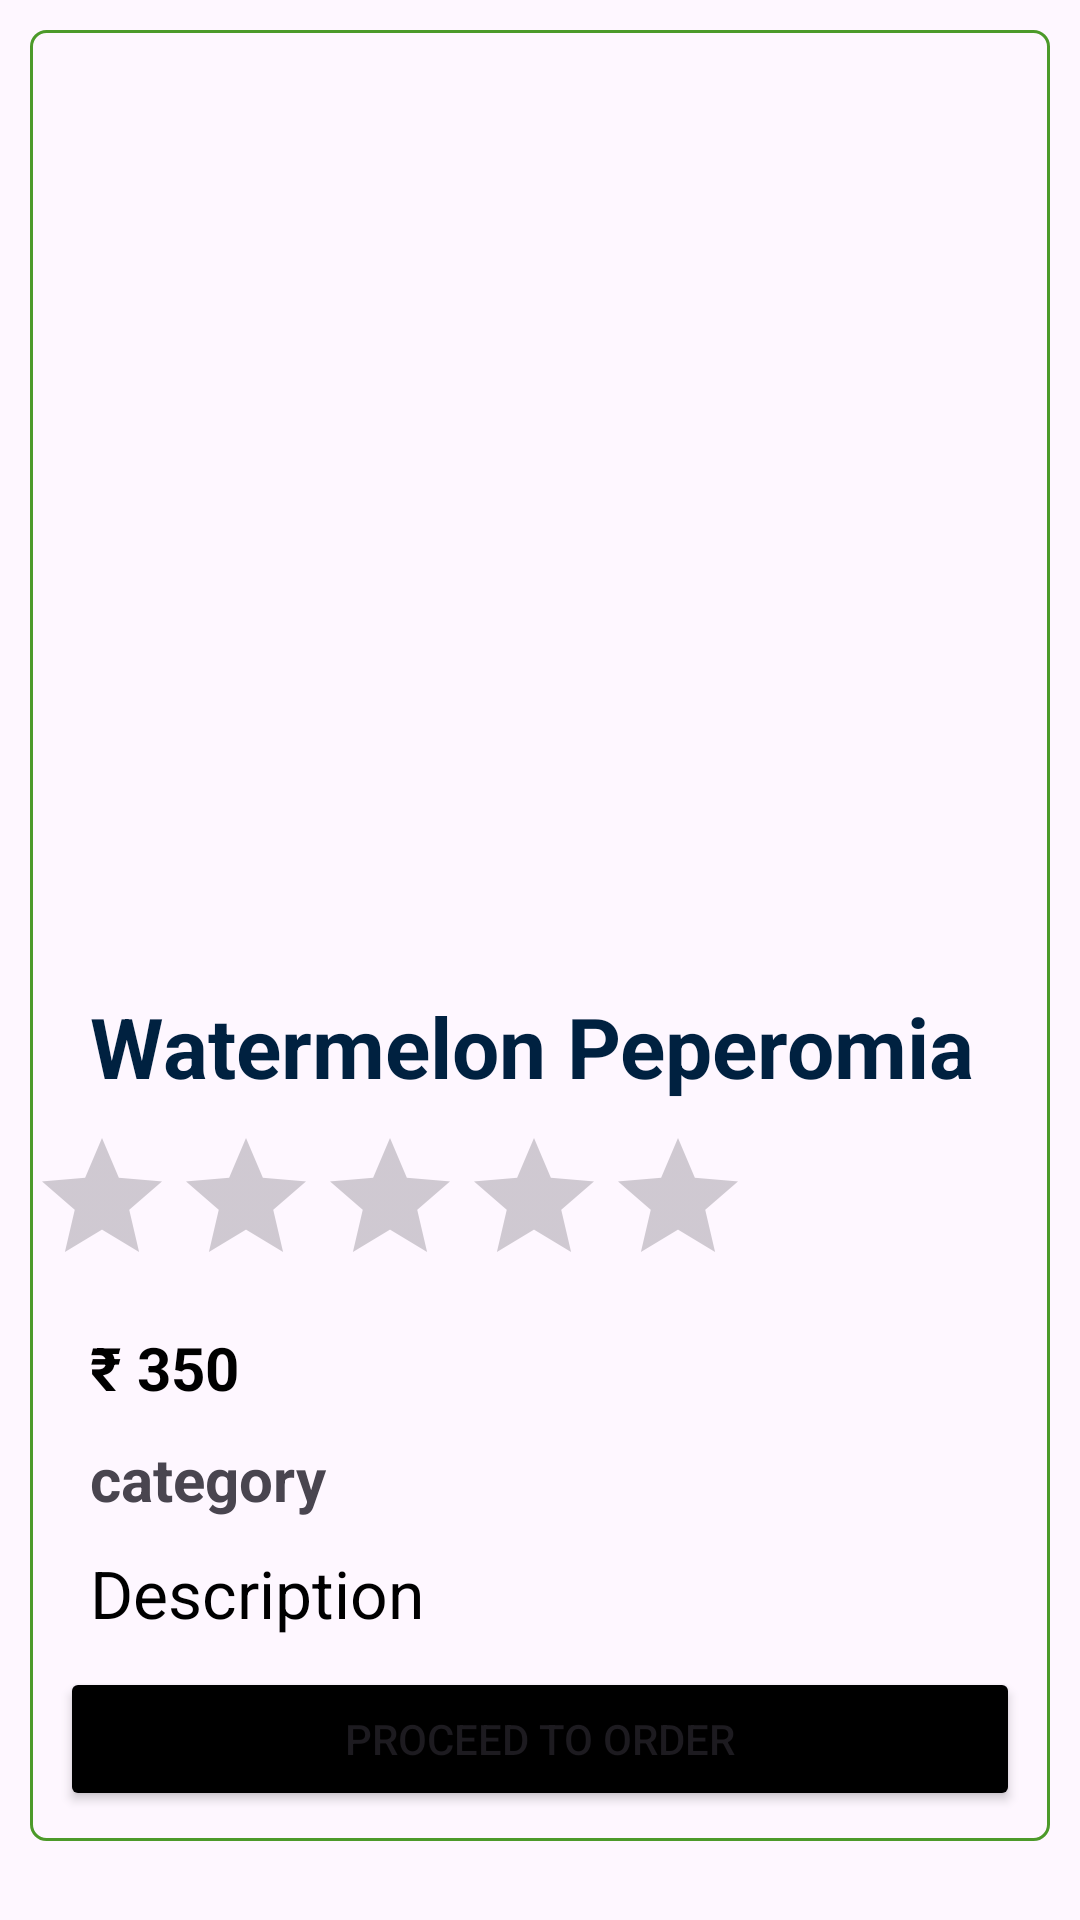

Layout XML and referenced resources for this Android screen:
<!-- AndroidManifest.xml: application theme Theme.HelyxonAndroidAssessment -->
<!-- res/layout/fragment_product_details.xml -->
<?xml version="1.0" encoding="utf-8"?>
<androidx.constraintlayout.widget.ConstraintLayout
    xmlns:android="http://schemas.android.com/apk/res/android"
    xmlns:tools="http://schemas.android.com/tools"
    android:layout_width="match_parent"
    android:layout_height="match_parent"
    xmlns:app="http://schemas.android.com/apk/res-auto"
    tools:context=".Fragments.ProductDetailsFragment">

    <androidx.core.widget.NestedScrollView
        android:id="@+id/nestedScrollView"
        android:layout_width="0dp"
        android:layout_height="0dp"
        app:layout_constraintBottom_toBottomOf="parent"
        app:layout_constraintEnd_toEndOf="parent"
        app:layout_constraintStart_toStartOf="parent"
        app:layout_constraintTop_toTopOf="parent">

        <androidx.constraintlayout.widget.ConstraintLayout
            android:id="@+id/constraintLayout"
            android:layout_width="match_parent"
            android:layout_height="match_parent"
            android:background="@drawable/rectangle_shape_box"
            android:layout_margin="10dp">

            <ImageView
                android:id="@+id/viewProductImgIV"
                android:layout_width="match_parent"
                android:layout_height="300dp"
                android:layout_margin="10dp"
                app:layout_constraintEnd_toEndOf="parent"
                app:layout_constraintStart_toStartOf="parent"
                app:layout_constraintTop_toTopOf="parent" />

            <TextView
                android:id="@+id/viewProductNameTV"
                android:layout_width="match_parent"
                android:layout_height="wrap_content"
                android:layout_marginHorizontal="20dp"
                android:layout_marginVertical="10dp"
                android:text="Watermelon Peperomia"
                android:textColor="#002140"
                android:textStyle="bold"
                android:textSize="28sp"
                app:layout_constraintEnd_toEndOf="parent"
                app:layout_constraintStart_toStartOf="parent"
                app:layout_constraintTop_toBottomOf="@id/viewProductImgIV" />


            <RatingBar
                android:id="@+id/viewProductRatingBar"
                android:layout_width="wrap_content"
                android:layout_height="wrap_content"
                android:numStars="5"
                android:stepSize="0.1"
                android:isIndicator="true"
                android:layout_marginTop="8dp"
                android:progressTint="#F2B814"
                android:secondaryProgressTint="#F2B814"
                app:layout_constraintStart_toStartOf="parent"
                app:layout_constraintTop_toBottomOf="@id/viewProductNameTV" />

            <TextView
                android:id="@+id/viewProductPriceTV"
                android:layout_width="wrap_content"
                android:layout_height="wrap_content"
                android:layout_marginHorizontal="20dp"
                android:layout_marginVertical="10dp"
                android:text="₹ 350"
                android:textStyle="bold"
                android:textColor="@color/black"
                android:textSize="20sp"
                app:layout_constraintStart_toStartOf="parent"
                app:layout_constraintTop_toBottomOf="@id/viewProductRatingBar"/>

            <TextView
                android:id="@+id/productCategoryTV"
                android:layout_width="match_parent"
                android:layout_height="wrap_content"
                android:layout_marginHorizontal="20dp"
                android:layout_marginVertical="10dp"
                android:text="category"
                android:textSize="20sp"
                android:textStyle="bold"
                app:layout_constraintEnd_toEndOf="parent"
                app:layout_constraintStart_toStartOf="parent"
                app:layout_constraintTop_toBottomOf="@+id/viewProductPriceTV" />

            <TextView
                android:id="@+id/viewProductDescriptionTV"
                android:layout_width="match_parent"
                android:layout_height="wrap_content"
                android:layout_marginHorizontal="20dp"
                android:layout_marginVertical="10dp"
                android:text="Description"
                android:textColor="@color/black"
                android:textSize="22sp"
                app:layout_constraintStart_toStartOf="parent"
                app:layout_constraintEnd_toEndOf="parent"
                app:layout_constraintTop_toBottomOf="@id/productCategoryTV" />

            <Button
                android:id="@+id/viewProductOrderBtn"
                android:layout_width="match_parent"
                android:layout_height="wrap_content"
                android:layout_margin="10dp"
                android:backgroundTint="@color/black"
                android:text="Proceed to Order"
                app:layout_constraintBottom_toBottomOf="parent"
                app:layout_constraintEnd_toEndOf="parent"
                app:layout_constraintStart_toStartOf="parent"
                app:layout_constraintTop_toBottomOf="@+id/viewProductDescriptionTV" />

        </androidx.constraintlayout.widget.ConstraintLayout>

    </androidx.core.widget.NestedScrollView>


</androidx.constraintlayout.widget.ConstraintLayout>
<!-- resources referenced by this layout -->
<resources>
  <!-- drawable rectangle_shape_box (drawable) -->
  <?xml version="1.0" encoding="utf-8"?>
  <shape
      xmlns:android="http://schemas.android.com/apk/res/android"
      android:shape="rectangle">
      <stroke
          android:color="#4C9A2A"
          android:width="1dp"/>
      <corners
          android:radius="5dp" />
  
  
  
  
  
  
  </shape>
  <style name="Theme.HelyxonAndroidAssessment" parent="Base.Theme.HelyxonAndroidAssessment" />
  <style name="Base.Theme.HelyxonAndroidAssessment" parent="Theme.Material3.DayNight.NoActionBar">
          
          
      </style>
  <!-- not gathered from this repository: default colours our renderer supplied (Android Studio template values) -->
  <color name="black">#FF000000</color>
</resources>
